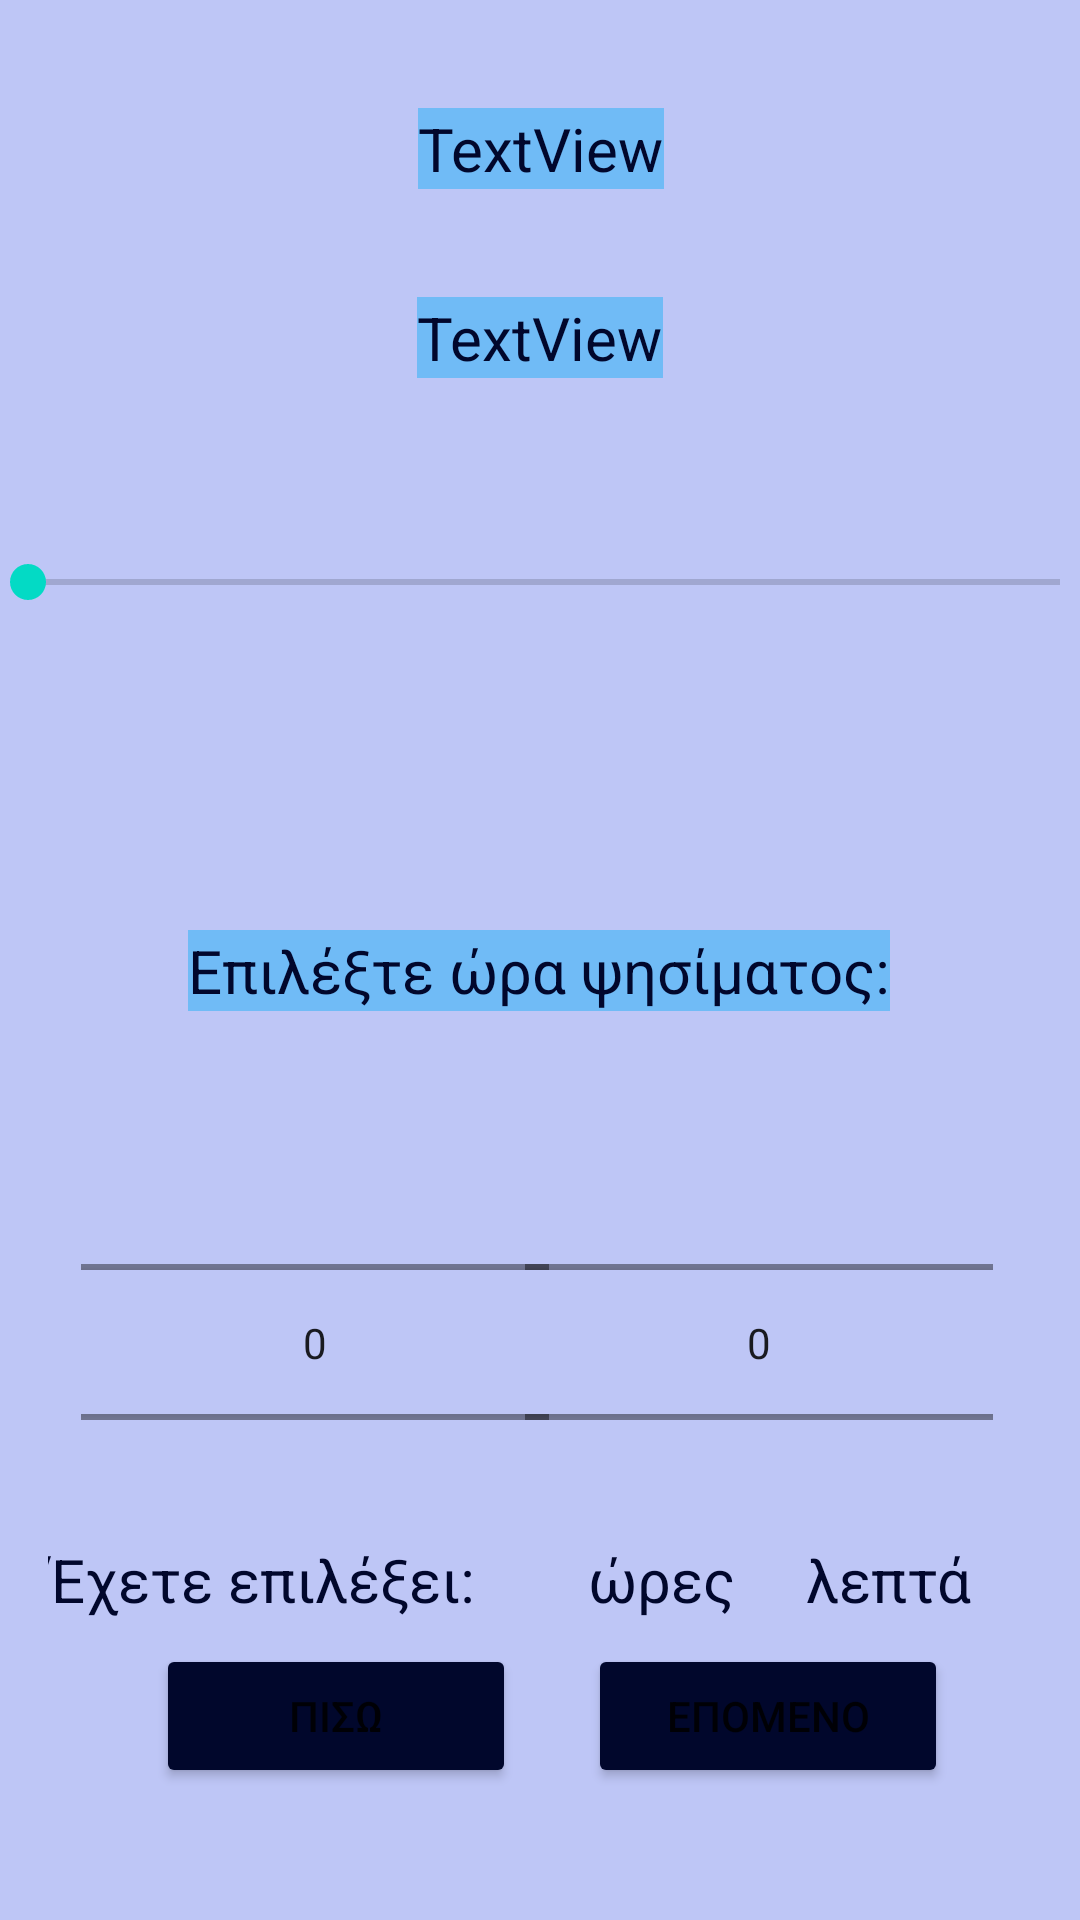

Reconstruct the res/layout file that produces this screen, plus the resources it refers to.
<!-- AndroidManifest.xml: application theme Theme.MyOven -->
<!-- res/layout/temperature.xml -->
<?xml version="1.0" encoding="utf-8"?>
<androidx.constraintlayout.widget.ConstraintLayout xmlns:android="http://schemas.android.com/apk/res/android"
    xmlns:app="http://schemas.android.com/apk/res-auto"
    xmlns:tools="http://schemas.android.com/tools"
    android:layout_width="match_parent"
    android:layout_height="match_parent"
    android:background="#BEC6F6">

    <Button
        android:id="@+id/next"
        android:layout_width="120dp"
        android:layout_height="wrap_content"
        android:layout_marginEnd="44dp"
        android:layout_marginRight="44dp"
        android:layout_marginBottom="44dp"
        android:text="Επομενο"
        app:backgroundTint="#01072C"
        app:layout_constraintBottom_toBottomOf="parent"
        app:layout_constraintEnd_toEndOf="parent" />

    <Button
        android:id="@+id/back"
        android:layout_width="120dp"
        android:layout_height="wrap_content"
        android:layout_marginStart="52dp"
        android:layout_marginLeft="52dp"
        android:layout_marginBottom="44dp"
        android:text="Πισω"
        app:backgroundTint="#01072C"
        app:layout_constraintBottom_toBottomOf="parent"
        app:layout_constraintStart_toStartOf="parent" />

    <SeekBar
        android:id="@+id/seekBar"
        android:layout_width="376dp"
        android:layout_height="48dp"
        android:layout_marginTop="44dp"
        app:layout_constraintEnd_toEndOf="parent"
        app:layout_constraintHorizontal_bias="0.457"
        app:layout_constraintStart_toStartOf="parent"
        app:layout_constraintTop_toBottomOf="@+id/temp" />

    <TextView
        android:id="@+id/temp"
        android:layout_width="wrap_content"
        android:layout_height="wrap_content"
        android:layout_marginTop="36dp"
        android:background="#70BBF6"
        android:text="TextView"
        android:textColor="#01072C"
        android:textSize="20sp"
        app:layout_constraintEnd_toEndOf="parent"
        app:layout_constraintStart_toStartOf="parent"
        app:layout_constraintTop_toBottomOf="@+id/mode" />

    <TextView
        android:id="@+id/mode"
        android:layout_width="wrap_content"
        android:layout_height="wrap_content"
        android:layout_marginTop="36dp"
        android:background="#70BBF6"
        android:text="TextView"
        android:textColor="#01072C"
        android:textSize="20sp"
        app:layout_constraintEnd_toEndOf="parent"
        app:layout_constraintHorizontal_bias="0.501"
        app:layout_constraintStart_toStartOf="parent"
        app:layout_constraintTop_toTopOf="parent" />

    <NumberPicker
        android:id="@+id/minutepicker"
        android:layout_width="156dp"
        android:layout_height="111dp"
        android:layout_marginTop="392dp"
        android:scrollbarSize="30dp"

        app:layout_constraintEnd_toEndOf="parent"
        app:layout_constraintHorizontal_bias="0.858"
        app:layout_constraintStart_toStartOf="parent"
        app:layout_constraintTop_toTopOf="parent" />

    <NumberPicker
        android:id="@+id/hourpicker"
        android:layout_width="156dp"
        android:layout_height="111dp"
        android:layout_marginTop="392dp"
        android:scrollbarSize="30dp"
        app:layout_constraintEnd_toEndOf="parent"
        app:layout_constraintHorizontal_bias="0.133"
        app:layout_constraintStart_toStartOf="parent"
        app:layout_constraintTop_toTopOf="parent" />

    <TextView
        android:id="@+id/hours"
        android:layout_width="wrap_content"
        android:layout_height="wrap_content"
        android:layout_marginStart="196dp"
        android:layout_marginLeft="196dp"
        android:background="#0070BBF6"
        android:text="ώρες"
        android:textColor="#01072C"
        android:textSize="20sp"
        app:layout_constraintBottom_toTopOf="@+id/back"
        app:layout_constraintStart_toStartOf="parent"
        app:layout_constraintTop_toBottomOf="@+id/hourpicker"
        app:layout_constraintVertical_bias="0.55" />

    <TextView
        android:id="@+id/minutes"
        android:layout_width="wrap_content"
        android:layout_height="wrap_content"
        android:layout_marginEnd="36dp"
        android:layout_marginRight="36dp"
        android:background="#0070BBF6"
        android:text="λεπτά"
        android:textColor="#01072C"
        android:textSize="20sp"
        app:layout_constraintBottom_toTopOf="@+id/next"
        app:layout_constraintEnd_toEndOf="parent"
        app:layout_constraintTop_toBottomOf="@+id/minutepicker"
        app:layout_constraintVertical_bias="0.55" />

    <TextView
        android:id="@+id/textView2"
        android:layout_width="wrap_content"
        android:layout_height="wrap_content"
        android:layout_marginTop="92dp"
        android:background="#70BBF6"
        android:text="Επιλέξτε ώρα ψησίματος:"
        android:textColor="#01072C"
        android:textSize="20sp"
        app:layout_constraintEnd_toEndOf="parent"
        app:layout_constraintHorizontal_bias="0.497"
        app:layout_constraintStart_toStartOf="parent"
        app:layout_constraintTop_toBottomOf="@+id/seekBar" />

    <TextView
        android:id="@+id/textView3"
        android:layout_width="wrap_content"
        android:layout_height="wrap_content"
        android:layout_marginStart="16dp"
        android:layout_marginLeft="16dp"
        android:background="#0070BBF6"
        android:text="Έχετε επιλέξει:"
        android:textColor="#01072C"
        android:textSize="20sp"
        app:layout_constraintBottom_toTopOf="@+id/back"
        app:layout_constraintStart_toStartOf="parent"
        app:layout_constraintTop_toBottomOf="@+id/hourpicker"
        app:layout_constraintVertical_bias="0.55" />


</androidx.constraintlayout.widget.ConstraintLayout>
<!-- resources referenced by this layout -->
<resources>
  <style name="Theme.MyOven" parent="Theme.MaterialComponents.DayNight.DarkActionBar">
          
          <item name="colorPrimary">@color/purple_500</item>
          <item name="colorPrimaryVariant">@color/purple_700</item>
          <item name="colorOnPrimary">@color/white</item>
          
          <item name="colorSecondary">@color/teal_200</item>
          <item name="colorSecondaryVariant">@color/teal_700</item>
          <item name="colorOnSecondary">@color/black</item>
          
          <item name="android:statusBarColor" tools:targetApi="l">?attr/colorPrimaryVariant</item>
          
      </style>
  <!-- not gathered from this repository: default colours our renderer supplied (Android Studio template values) -->
  <color name="purple_500">#FF6200EE</color>
  <color name="purple_700">#FF3700B3</color>
  <color name="teal_200">#FF03DAC5</color>
  <color name="teal_700">#FF018786</color>
  <color name="black">#FF000000</color>
  <color name="white">#FFFFFFFF</color>
</resources>
